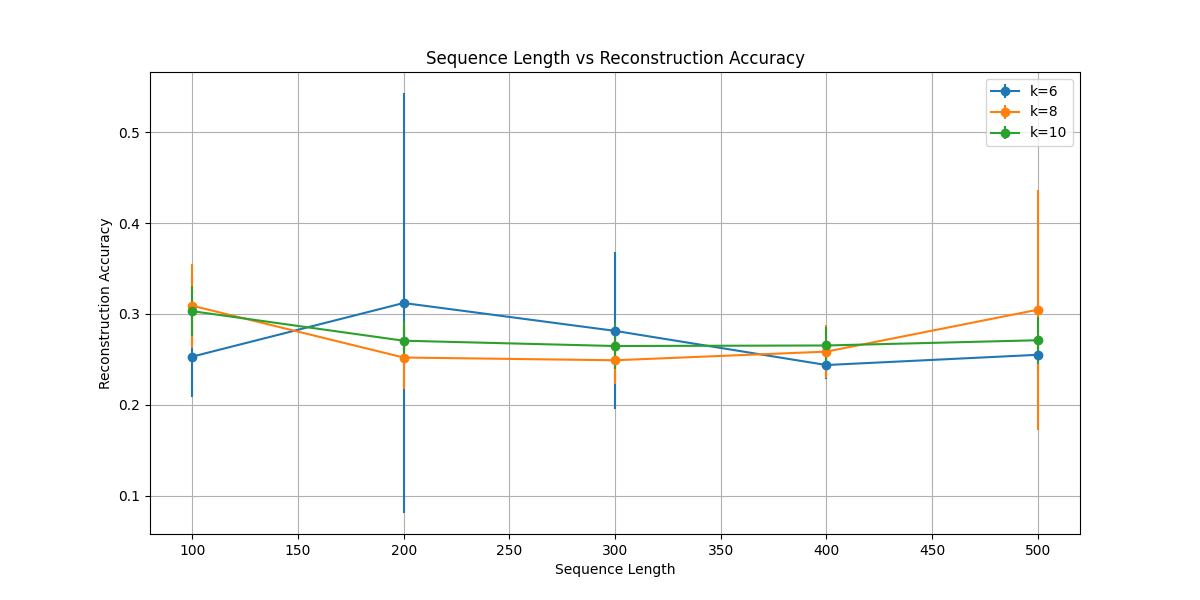

The data file committed next to this chart (first rows):
sequence_length, k_mer_length, accuracy, time, accuracy_std, time_std, success_rate
100, 6, 0.253, 0.003512, 0.04496, 0.002288, 0.0
100, 8, 0.309, 0.002176, 0.04614, 0.0007275, 0.0
100, 10, 0.303, 0.001923, 0.02759, 0.0002349, 0.0
200, 6, 0.312, 0.02302, 0.2311, 0.006746, 0.1
200, 8, 0.252, 0.008224, 0.03473, 0.00979, 0.0
200, 10, 0.2705, 0.004336, 0.02138, 0.001077, 0.0
300, 6, 0.2813, 0.05307, 0.08635, 0.003712, 0.0
300, 8, 0.249, 0.01933, 0.02633, 0.02424, 0.0
300, 10, 0.2647, 0.006564, 0.02539, 0.00147, 0.0
400, 6, 0.2437, 0.08731, 0.01513, 0.00592, 0.0
400, 8, 0.2585, 0.06495, 0.02909, 0.05642, 0.0
400, 10, 0.2652, 0.008989, 0.02084, 0.001928, 0.0
500, 6, 0.255, 0.1188, 0.017, 0.006585, 0.0
500, 8, 0.3046, 0.1045, 0.132, 0.1169, 0.0
500, 10, 0.271, 0.01401, 0.02563, 0.001865, 0.0
